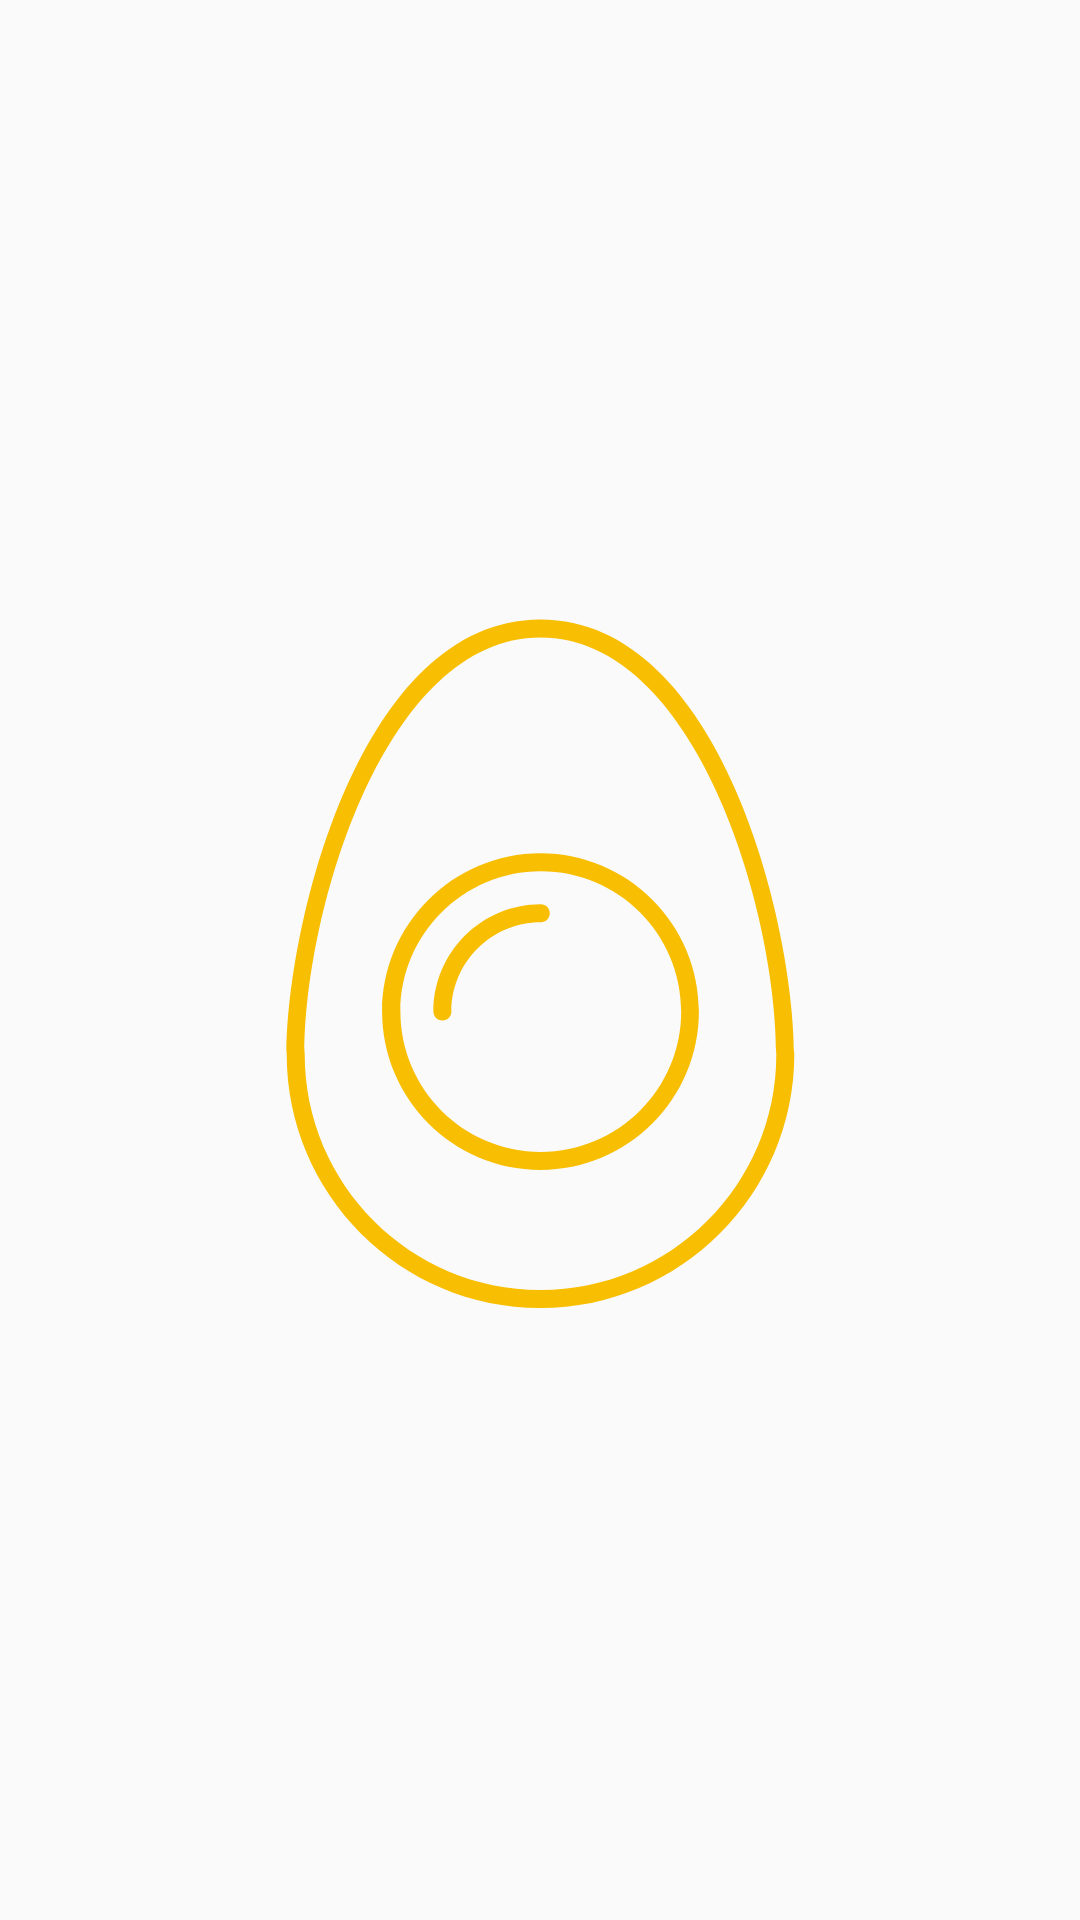

Here is an Android app screen rendered from its layout file. Give the layout XML and the strings, colors and styles it references.
<!-- AndroidManifest.xml: application theme AppTheme -->
<!-- res/layout/adapter_pager.xml -->
<?xml version="1.0" encoding="utf-8"?>
<androidx.constraintlayout.widget.ConstraintLayout xmlns:android="http://schemas.android.com/apk/res/android"
    xmlns:app="http://schemas.android.com/apk/res-auto"
    android:layout_width="match_parent"
    android:layout_height="match_parent">

    <ImageView
        android:id="@+id/imageView"
        android:layout_width="wrap_content"
        android:layout_height="wrap_content"
        android:scaleType ="centerCrop"
        android:src="@drawable/ic_new_layer1"
        app:layout_constraintBottom_toBottomOf="parent"
        app:layout_constraintEnd_toEndOf="parent"
        app:layout_constraintStart_toStartOf="parent"
        app:layout_constraintTop_toTopOf="parent"
        app:tint="#f8be01" />

</androidx.constraintlayout.widget.ConstraintLayout>
<!-- resources referenced by this layout -->
<resources>
  <!-- drawable ic_new_layer1 (drawable) -->
  <vector xmlns:android="http://schemas.android.com/apk/res/android"
      android:width="601dp"
      android:height="328dp"
      android:viewportWidth="601"
      android:viewportHeight="328">
      <path
          android:fillColor="#f8be01"
          android:fillType="evenOdd"
          android:pathData="M385.1,195.4C385.1,242 347.1,280 300.5,280C253.9,280 215.9,242.1 215.9,195.4C215.9,152.7 240.2,50.5 300.5,50.5C360.8,50.5 385.1,152.7 385.1,195.4ZM379.1,195.4C379.1,146.9 352.1,56.5 300.5,56.5C248.9,56.5 221.9,146.9 221.9,195.4C221.9,238.7 257.1,274 300.5,274C343.9,274 379.2,238.7 379.1,195.4ZM300.5,128.4C329.6,128.4 353.3,152.1 353.3,181.2C353.3,210.3 329.6,234 300.5,234C271.4,234 247.7,210.3 247.7,181.2C247.7,152.1 271.4,128.4 300.5,128.4ZM300.6,134.4C274.8,134.4 253.8,155.4 253.8,181.2C253.8,207 274.8,228 300.6,228C326.4,228 347.4,207 347.4,181.2C347.4,155.3 326.4,134.4 300.6,134.4ZM300.6,145.4C302.3,145.4 303.6,146.7 303.6,148.4C303.6,150.1 302.3,151.4 300.6,151.4C284.2,151.4 270.8,164.8 270.8,181.2C270.8,182.9 269.5,184.2 267.8,184.2C266.1,184.2 264.8,182.9 264.8,181.2C264.8,161.5 280.8,145.4 300.6,145.4Z" />
  </vector>
  <style name="AppTheme" parent="Theme.AppCompat.Light.NoActionBar">
          
          <item name="colorPrimary">@color/colorPrimary</item>
          <item name="colorPrimaryDark">@color/colorPrimaryDark</item>
          <item name="colorAccent">@color/colorAccent</item>
          <item name="android:windowContentTransitions">true</item>
      </style>
  <color name="colorPrimary">#000</color>
  <color name="colorPrimaryDark">#000</color>
  <color name="colorAccent">#000</color>
</resources>
